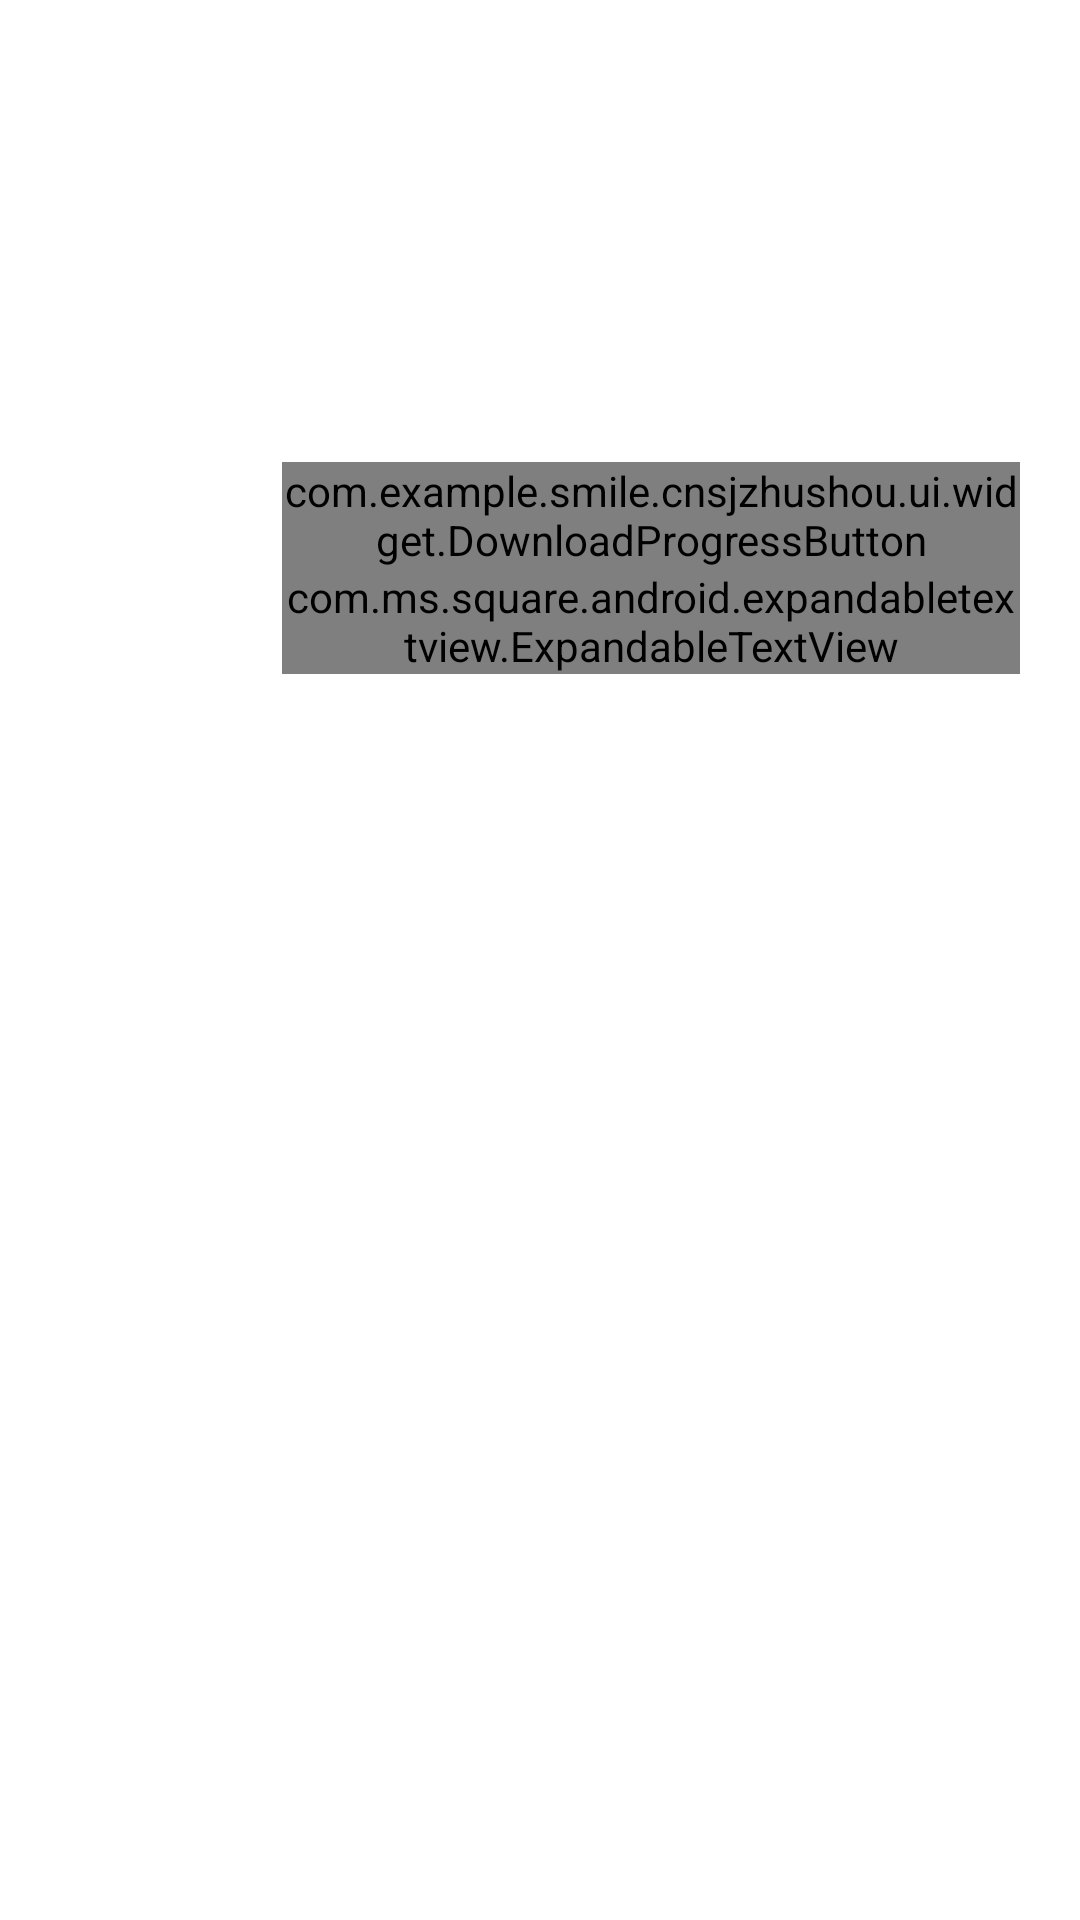

Android layout source for this screen:
<!-- AndroidManifest.xml: application theme AppTheme -->
<!-- res/layout/template_appinfo.xml -->
<?xml version="1.0" encoding="utf-8"?>
<RelativeLayout xmlns:android="http://schemas.android.com/apk/res/android"
                xmlns:app="http://schemas.android.com/apk/res-auto"
                android:layout_width="match_parent"
                android:layout_height="wrap_content"
                android:background="@android:color/white"
                android:fitsSystemWindows="true"
                android:foreground="?android:attr/selectableItemBackground"
                android:gravity="center_vertical"
                android:paddingBottom="20dp"
                android:paddingLeft="20dp"
                android:paddingRight="20dp"
                android:paddingTop="20dp">


    <TextView
        android:id="@+id/txt_position"
        style="@style/Text_Title"
        android:layout_width="wrap_content"
        android:layout_height="wrap_content"
        android:layout_centerVertical="true"
        android:layout_marginRight="10dp"
        android:textSize="18dp"
        android:visibility="gone"
        />


    <ImageView

        android:id="@+id/img_app_icon"
        android:layout_width="64dp"
        android:layout_height="64dip"
        android:layout_centerVertical="true"

        android:layout_toRightOf="@+id/txt_position"
        android:src="@mipmap/ic_launcher"/>


    <LinearLayout
        android:layout_width="match_parent"
        android:layout_height="wrap_content"
        android:layout_marginLeft="10dp"
        android:layout_toRightOf="@+id/img_app_icon"
        android:orientation="vertical">

        <RelativeLayout
            android:layout_width="match_parent"
            android:layout_height="wrap_content">

            <TextView
                android:id="@+id/txt_app_name"
                style="@style/Text_Title"
                android:layout_width="wrap_content"
                android:layout_height="wrap_content"
                android:layout_alignParentLeft="true"
                android:layout_centerVertical="true"
                android:text="微信"
                android:textSize="18dp"
                />

            <com.example.smile.cnsjzhushou.ui.widget.DownloadProgressButton
                android:id="@+id/btn_download"
                android:layout_width="wrap_content"
                android:layout_height="wrap_content"
                android:layout_alignParentRight="true"
                android:layout_centerVertical="true"
                android:foreground="?android:attr/selectableItemBackground"

                android:text="@string/download"

                />


        </RelativeLayout>

        <TextView
            android:id="@+id/txt_category"
            style="@style/Text_Content"
            android:layout_width="wrap_content"
            android:layout_height="wrap_content"
            android:visibility="gone"
            />

        <TextView
            android:id="@+id/txt_brief"
            style="@style/Text_Content"
            android:layout_width="wrap_content"
            android:layout_height="wrap_content"
            android:visibility="gone"
            />

        <com.ms.square.android.expandabletextview.ExpandableTextView
            android:id="@+id/view_changelog"
            android:layout_width="match_parent"
            android:layout_height="wrap_content"
            android:layout_alignParentBottom="true"
            android:background="@color/white"
            app:animDuration="200"
            app:maxCollapsedLines="1">


            <TextView
                android:id="@+id/expandable_text"
                style="@style/Text_Content"
                android:layout_width="match_parent"
                android:layout_height="wrap_content"
                android:textSize="14sp"

                />


            <ImageButton
                android:id="@+id/expand_collapse"
                android:layout_width="wrap_content"
                android:layout_height="wrap_content"
                android:layout_gravity="right|bottom"
                android:background="@android:color/transparent"
                android:padding="16dp"/>


        </com.ms.square.android.expandabletextview.ExpandableTextView>

    </LinearLayout>


</RelativeLayout>
<!-- resources referenced by this layout -->
<resources>
  <color name="white">#FFFFFF</color>
  <string name="download">下载</string>
  <style name="Text_Content">
          <item name="android:textSize">14dp</item>
          <item name="android:textColor">@color/md_grey_400</item>
      </style>
  <style name="Text_Title">
          <item name="android:layout_marginTop">5dp</item>
          <item name="android:textSize">16dp</item>
          <item name="android:textColor">@color/md_black_1000</item>
      </style>
  <style name="AppTheme" parent="Theme.AppCompat.Light.NoActionBar">
          
          <item name="colorPrimary">@color/colorPrimary</item>
          <item name="colorPrimaryDark">@color/colorPrimaryDark</item>
          <item name="colorAccent">@color/colorAccent</item>
      </style>
  <color name="md_grey_400">#BDBDBD</color>
  <color name="md_black_1000">#000000</color>
  <color name="colorPrimary">#3F51B5</color>
  <color name="colorPrimaryDark">#303F9F</color>
  <color name="colorAccent">#FF4081</color>
</resources>
